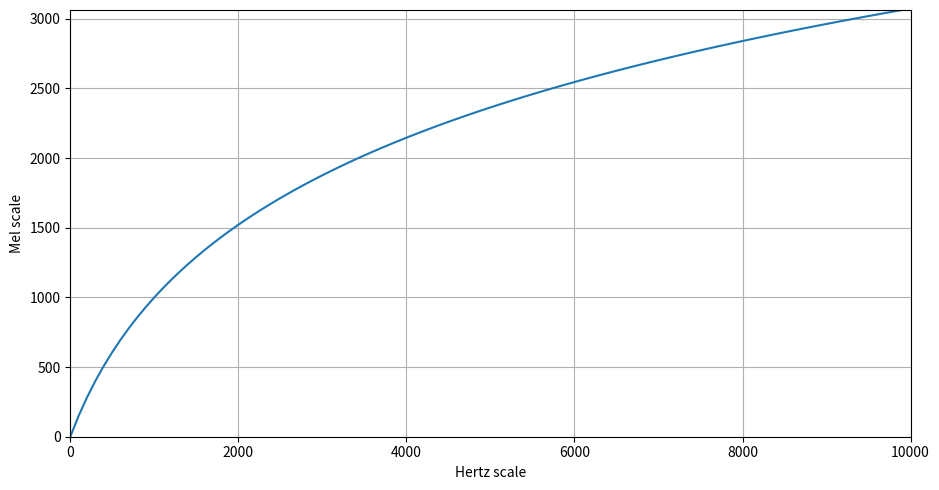

Source code (Python):
# matplotlib without any blocking GUI
import matplotlib as mpl
mpl.use('Agg')
import matplotlib.pyplot as plt
import numpy as np
from scipy.signal import get_window

f = 10000.0 * np.arange(0,100)/100.0
m = 2595 * np.log10(1 + f/700.0)


plt.figure(1, figsize=(9.5, 5))
plt.plot(f, m, lw=1.5)
plt.grid()
plt.axis([0, 10000, min(m), max(m)])
plt.xlabel('Hertz scale')
plt.ylabel('Mel scale')

plt.tight_layout()
plt.savefig('mel-scale.png')
